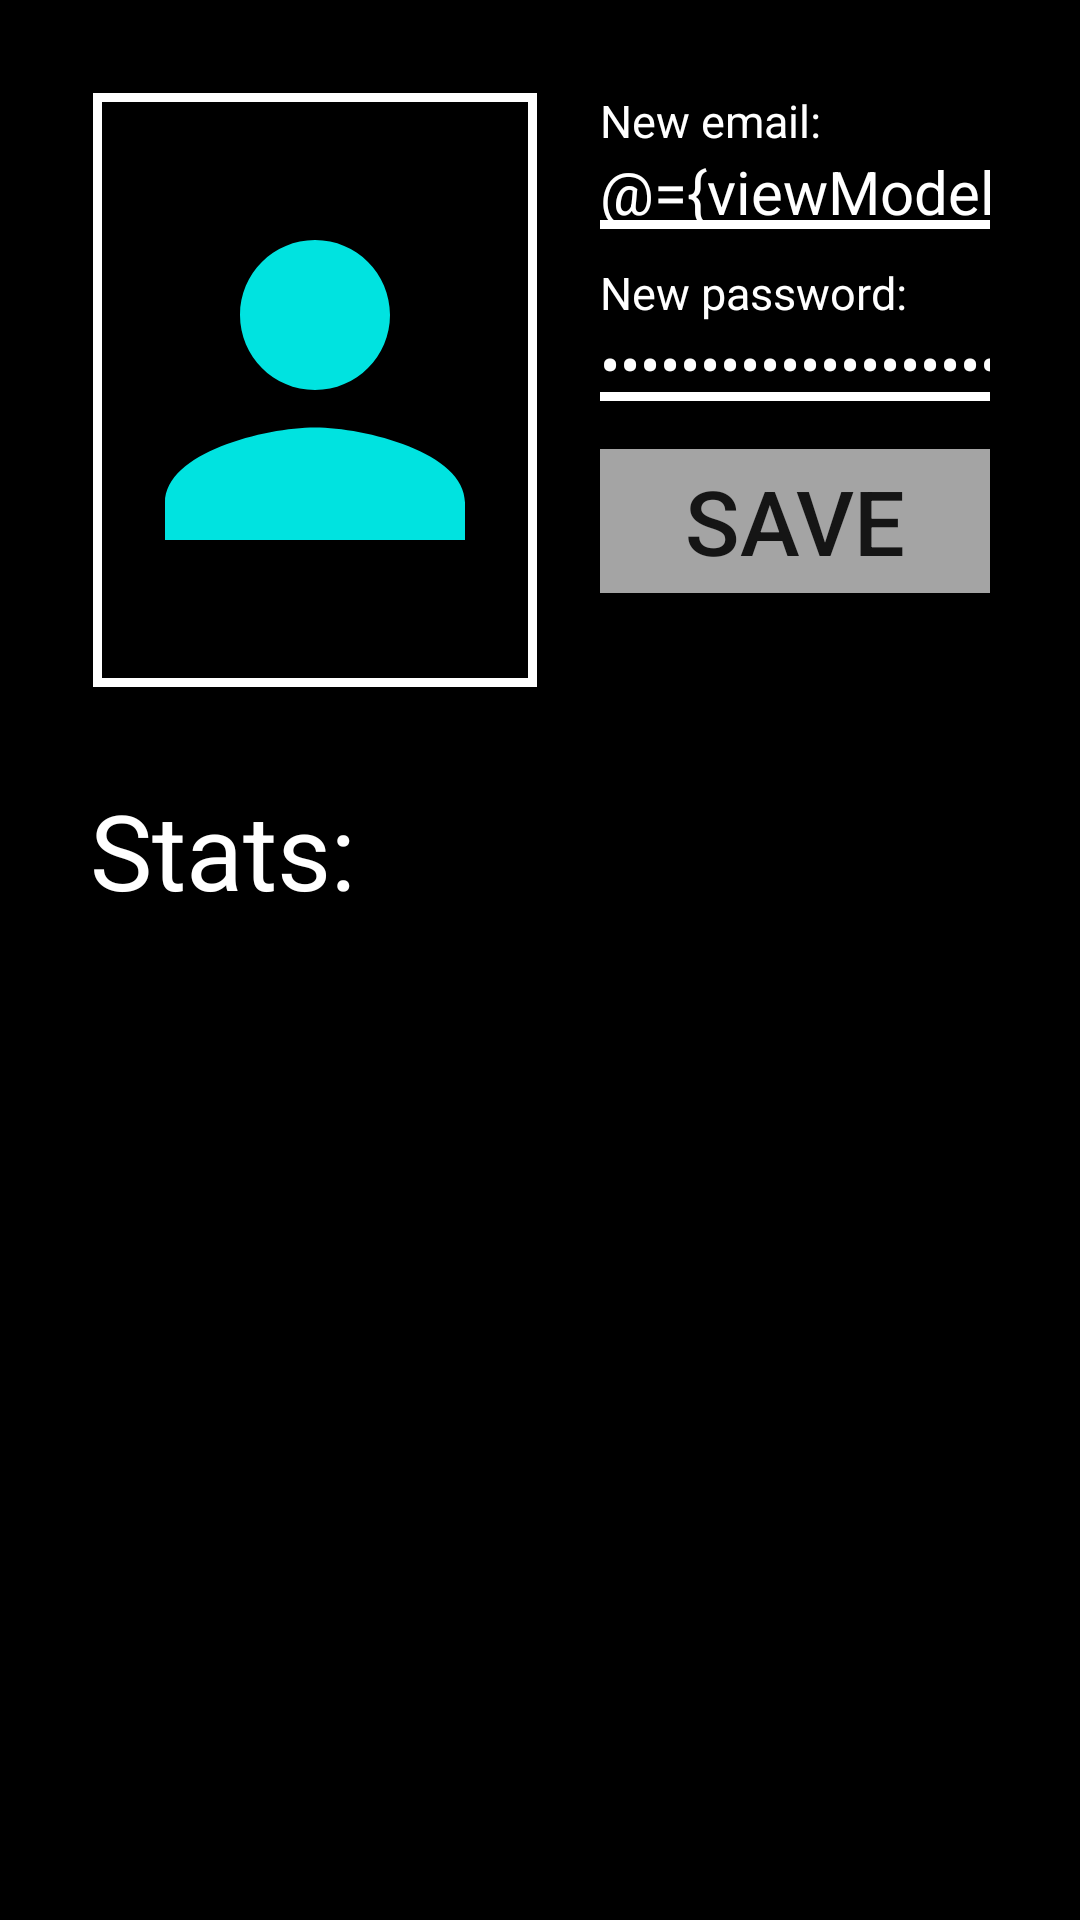

Here is an Android app screen rendered from its layout file. Give the layout XML and the strings, colors and styles it references.
<!-- AndroidManifest.xml: application theme AppTheme -->
<!-- res/layout/activity_edit.xml -->
<?xml version="1.0" encoding="utf-8"?>
<layout xmlns:app="http://schemas.android.com/apk/res-auto"
    xmlns:tools="http://schemas.android.com/tools"
    xmlns:android="http://schemas.android.com/apk/res/android">

    <data>
        <variable
            name="viewModel"
            type="com.example.victor_pc.tictactoe.model.User">
        </variable>
    </data>

    <RelativeLayout
        android:layout_width="match_parent"
        android:layout_height="match_parent"
        android:background="@color/black">

        <LinearLayout
            android:layout_width="match_parent"
            android:layout_height="match_parent"
            android:orientation="vertical">

            <LinearLayout
                android:layout_width="match_parent"
                android:layout_height="wrap_content"
                android:orientation="horizontal"
                android:layout_margin="30dp">

                <ImageView
                    android:layout_width="150dp"
                    android:layout_height="200dp"
                    android:src="@drawable/ic_person_black_24dp"
                    android:background="@drawable/border"/>

                <RelativeLayout
                    android:layout_width="match_parent"
                    android:layout_height="match_parent"
                    android:layout_marginLeft="20dp">

                    <TextView
                        android:id="@+id/txtEmail"
                        android:layout_width="match_parent"
                        android:layout_height="wrap_content"
                        android:text="New email:"
                        android:textColor="@color/white"
                        android:textSize="15dp"/>

                    <EditText
                        android:id="@+id/etEmail"
                        android:layout_below="@id/txtEmail"
                        android:layout_width="match_parent"
                        android:layout_height="wrap_content"
                        android:text="@={viewModel.email}"
                        tools:text="email baru"
                        android:maxLines="1"
                        android:inputType="text"
                        android:textColor="@color/white"
                        android:background="@drawable/white_border"
                        android:textSize="20dp"
                        android:layout_marginBottom="10dp"/>

                    <TextView
                        android:id="@+id/txtPassword"
                        android:layout_below="@id/etEmail"
                        android:layout_width="match_parent"
                        android:layout_height="wrap_content"
                        android:text="New password:"
                        android:textColor="@color/white"
                        android:textSize="15dp"
                        android:layout_centerInParent="true"/>

                    <EditText
                        android:id="@+id/etPassword"
                        android:layout_below="@id/txtPassword"
                        android:layout_width="match_parent"
                        android:layout_height="wrap_content"
                        android:text="@={viewModel.password}"
                        android:maxLines="1"
                        android:inputType="textPassword"
                        tools:text="pass baru"
                        android:background="@drawable/white_border"
                        android:textColor="@color/white"
                        android:textSize="20dp"
                        android:layout_marginBottom="15dp"/>

                    <Button
                        android:id="@+id/btnSave"
                        android:layout_below="@id/etPassword"
                        android:layout_width="match_parent"
                        android:layout_height="wrap_content"
                        style="@style/Base.Widget.AppCompat.Button.Borderless"
                        android:background="@color/grey"
                        android:text="Save"
                        android:textSize="30dp"/>

                </RelativeLayout>

            </LinearLayout>

            <LinearLayout
                android:layout_width="match_parent"
                android:layout_height="wrap_content"
                android:orientation="vertical"
                android:paddingLeft="30dp">

                <TextView
                    android:layout_width="match_parent"
                    android:layout_height="wrap_content"
                    android:textSize="35dp"
                    android:text="@string/status"
                    android:textColor="@color/white"
                    android:layout_marginBottom="15dp"/>

                <TextView
                    android:layout_width="match_parent"
                    android:layout_height="wrap_content"
                    android:textSize="30dp"
                    android:text="@{@string/total_matches(viewModel.totalMatch)}"
                    android:textColor="@color/white"
                    tools:text="@string/total_matches"
                    android:layout_marginBottom="15dp"/>

                <TextView
                    android:layout_width="match_parent"
                    android:layout_height="wrap_content"
                    android:textSize="30dp"
                    android:text="@{@string/total_win(viewModel.win)}"
                    tools:text="@string/total_win"
                    android:textColor="@color/white"
                    android:layout_marginBottom="15dp"/>

                <TextView
                    android:layout_width="match_parent"
                    android:layout_height="wrap_content"
                    android:textSize="30dp"
                    android:text="@{@string/total_lose(viewModel.lose)}"
                    tools:text="@string/total_lose"
                    android:textColor="@color/white"/>
            </LinearLayout>

        </LinearLayout>

    </RelativeLayout>

</layout>
<!-- resources referenced by this layout -->
<resources>
  <color name="black">#000000</color>
  <color name="grey">#a4a4a4</color>
  <color name="white">#ffffff</color>
  <!-- drawable border (drawable) -->
  <?xml version="1.0" encoding="utf-8"?>
  <layer-list xmlns:android="http://schemas.android.com/apk/res/android" >
  
      <item android:bottom="1dp"
          android:left="1dp"
          android:right="1dp"
          android:top="1dp">
          <shape android:shape="rectangle" >
              <stroke
                  android:width="3dp"
                  android:color="@android:color/white" />
          </shape>
      </item>
  
  </layer-list>
  <!-- drawable ic_person_black_24dp (drawable) -->
  <vector android:height="24dp" android:tint="#00E3E0"
      android:viewportHeight="24.0" android:viewportWidth="24.0"
      android:width="24dp" xmlns:android="http://schemas.android.com/apk/res/android">
      <path android:fillColor="#FF000000" android:pathData="M12,12c2.21,0 4,-1.79 4,-4s-1.79,-4 -4,-4 -4,1.79 -4,4 1.79,4 4,4zM12,14c-2.67,0 -8,1.34 -8,4v2h16v-2c0,-2.66 -5.33,-4 -8,-4z"/>
  </vector>
  <!-- drawable white_border (drawable) -->
  <?xml version="1.0" encoding="utf-8"?>
  <layer-list xmlns:android="http://schemas.android.com/apk/res/android" >
  
      <item android:bottom="1dp"
          android:left="-4dp"
          android:right="-4dp"
          android:top="-4dp">
          <shape android:shape="rectangle" >
              <stroke
                  android:width="3dp"
                  android:color="@android:color/white" />
          </shape>
      </item>
  
  </layer-list>
  <string name="status">Stats:</string>
  <string name="total_lose">Lose : %d</string>
  <string name="total_matches">Matches : %d</string>
  <string name="total_win">Win : %d</string>
  <style name="AppTheme" parent="Theme.AppCompat.Light.NoActionBar">
          
          <item name="colorPrimary">@color/colorPrimary</item>
          <item name="colorPrimaryDark">@color/colorPrimaryDark</item>
          <item name="colorAccent">@color/colorAccent</item>
          <item name="android:textColorHint">@color/grey</item>
      </style>
  <color name="colorPrimary">#008577</color>
  <color name="colorPrimaryDark">#00574B</color>
  <color name="colorAccent">#ff005d</color>
</resources>
